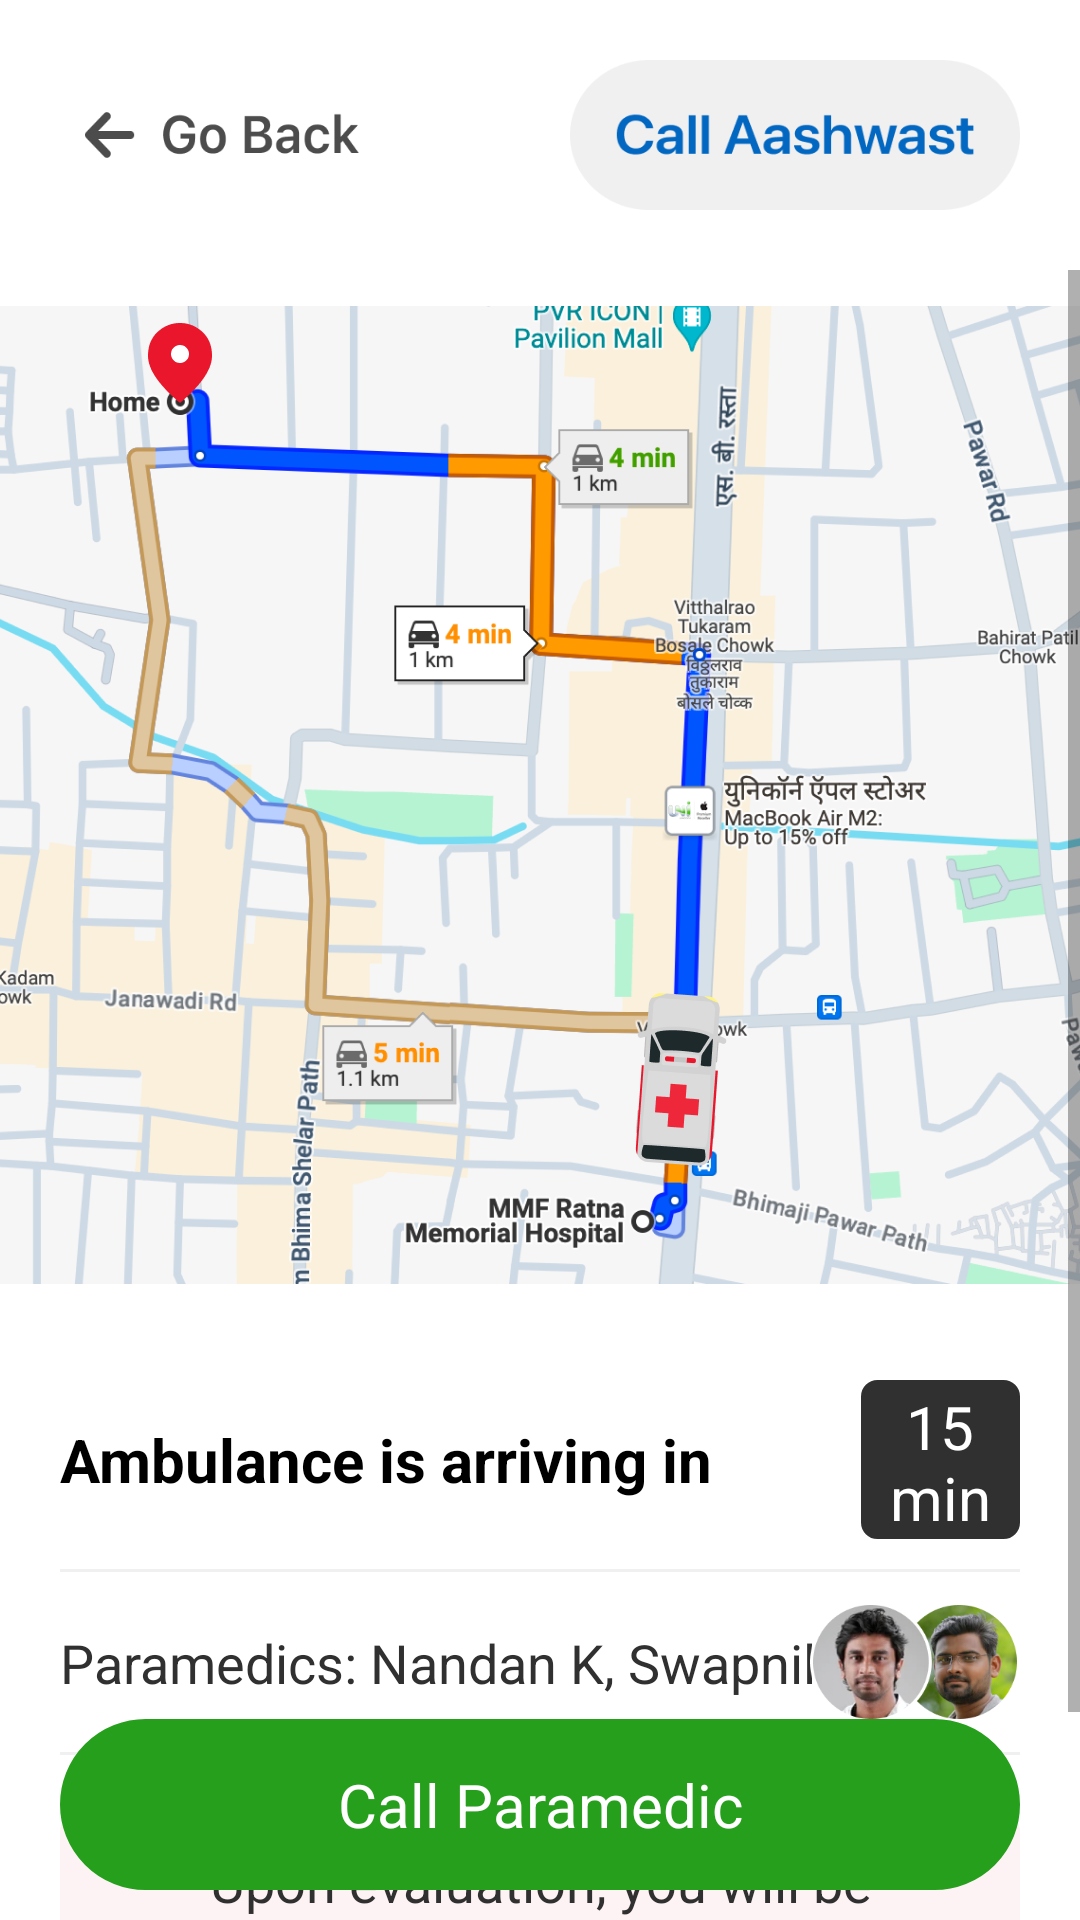

The Android layout XML behind this screen, and the referenced resources:
<!-- AndroidManifest.xml: application theme Theme.Aaswastplus -->
<!-- res/layout/activity_success.xml -->
<?xml version="1.0" encoding="utf-8"?>
<androidx.constraintlayout.widget.ConstraintLayout xmlns:android="http://schemas.android.com/apk/res/android"
    xmlns:app="http://schemas.android.com/apk/res-auto"
    xmlns:tools="http://schemas.android.com/tools"
    android:layout_width="match_parent"
    android:layout_height="match_parent"
    tools:context=".SuccessActivity">


    <TextView
        android:id="@+id/btnGoBack"
        android:layout_width="100dp"
        android:layout_height="50dp"
        android:layout_marginStart="20dp"
        android:layout_marginTop="20dp"
        android:layout_marginEnd="20dp"
        android:layout_marginBottom="40dp"
        android:background="@drawable/small_go_back"
        app:layout_constraintStart_toStartOf="parent"
        app:layout_constraintTop_toTopOf="parent" />

    <TextView
        android:id="@+id/btnCallAaswasth"
        android:layout_width="150dp"
        android:layout_height="50dp"
        android:layout_marginStart="20dp"
        android:layout_marginTop="20dp"
        android:layout_marginEnd="20dp"
        android:layout_marginBottom="40dp"
        android:background="@drawable/call_aaswasth"
        app:layout_constraintEnd_toEndOf="parent"
        app:layout_constraintTop_toTopOf="parent" />
    <ScrollView
        android:layout_width="match_parent"
        android:layout_height="wrap_content"
        app:layout_constraintEnd_toEndOf="parent"
        android:layout_marginTop="20dp"
        app:layout_constraintStart_toStartOf="parent"
        app:layout_constraintTop_toBottomOf="@id/btnCallAaswasth">

        <androidx.constraintlayout.widget.ConstraintLayout
            android:layout_width="match_parent"
            android:layout_height="wrap_content"
            android:paddingBottom="180dp">


    <ImageView
        android:id="@+id/ivMap"
        android:layout_width="match_parent"
        android:layout_height="350dp"
        android:src="@drawable/map"
        app:layout_constraintTop_toTopOf="parent"
        app:layout_constraintEnd_toEndOf="parent"
        app:layout_constraintStart_toStartOf="parent"
        />

    <TextView
        android:id="@+id/tvAmbulance"
        android:layout_width="match_parent"
        android:layout_height="wrap_content"
        android:layout_marginStart="20dp"
        android:layout_marginEnd="20dp"
        android:text="@string/amublance_arraiving"
        android:textColor="@color/black"
        android:textSize="20sp"
        android:textStyle="bold"
        app:layout_constraintBottom_toBottomOf="@+id/tvAmbulanceTime"
        app:layout_constraintTop_toBottomOf="@id/ivMap"
        app:layout_constraintTop_toTopOf="@id/tvAmbulanceTime" />

    <TextView
        android:id="@+id/tvAmbulanceTime"
        android:layout_width="53dp"
        android:layout_height="53dp"
        android:layout_marginStart="20dp"
        android:layout_marginEnd="20dp"
        android:layout_marginTop="20dp"
        android:background="@drawable/ambulance_time_bg"
        android:gravity="center"
        android:padding="2dp"
        android:text="@string/mins"
        android:textColor="@color/white"
        android:textSize="20sp"
        app:layout_constraintEnd_toEndOf="parent"
        app:layout_constraintTop_toBottomOf="@id/ivMap" />

    <View
        android:id="@+id/tvLine1"
        app:layout_constraintTop_toBottomOf="@id/tvAmbulanceTime"
        android:layout_width="match_parent"
        android:layout_height="1dp"
        android:layout_marginTop="10dp"
        android:layout_marginStart="20dp"
        android:layout_marginEnd="20dp"
        android:background="@color/rectangular_gray"/>

    <TextView
        android:id="@+id/tvParamedics"
        android:layout_width="match_parent"
        android:layout_height="wrap_content"
        android:layout_marginStart="20dp"
        android:layout_marginEnd="20dp"
        android:text="@string/text_paramedics"
        android:textColor="@color/lightBlack"
        android:textSize="18sp"
        app:layout_constraintBottom_toBottomOf="@id/tvParamedicsImages"
        app:layout_constraintTop_toTopOf="@id/tvParamedicsImages" />

    <TextView
        android:id="@+id/tvParamedicsImages"
        android:layout_width="70dp"
        android:layout_height="40dp"
        android:layout_marginStart="20dp"
        android:layout_marginTop="10dp"
        android:layout_marginEnd="20dp"
        android:background="@drawable/paramedics"
        android:gravity="center"
        android:padding="2dp"
        app:layout_constraintEnd_toEndOf="parent"
        app:layout_constraintTop_toBottomOf="@id/tvLine1" />

    <View
        android:id="@+id/tvLine2"
        app:layout_constraintTop_toBottomOf="@id/tvParamedicsImages"
        android:layout_width="match_parent"
        android:layout_height="1dp"
        android:layout_marginTop="10dp"
        android:layout_marginStart="20dp"
        android:layout_marginEnd="20dp"
        android:background="@color/rectangular_gray"/>

    <TextView
        android:id="@+id/tvDocsDesc"
        android:layout_width="match_parent"
        android:layout_height="wrap_content"
        android:layout_marginStart="20dp"
        android:layout_marginTop="20dp"
        android:layout_marginEnd="20dp"
        android:background="@drawable/doc_upon"
        android:gravity="center"
        android:padding="10dp"
        android:text="@string/upon_evalution"
        android:textColor="@color/lightBlack"
        android:textSize="18sp"
        app:layout_constraintTop_toBottomOf="@id/tvLine2" />


    <TextView
        android:id="@+id/tvEmergencyDoc"
        android:layout_width="match_parent"
        android:layout_height="wrap_content"
        android:layout_marginStart="20dp"
        android:layout_marginTop="20dp"
        android:layout_marginEnd="20dp"
        android:textSize="16sp"
        android:gravity="start"
        android:padding="5dp"
        android:drawablePadding="5dp"
        android:textColor="@color/lightBlack"
        android:drawableStart="@drawable/error"
        android:text="@string/emergency_alert"
        android:background="@drawable/emergency_alert"
        app:layout_constraintTop_toBottomOf="@id/tvDocsDesc" />
        </androidx.constraintlayout.widget.ConstraintLayout>
    </ScrollView>

    <TextView
        android:id="@+id/callParamedic"
        android:layout_width="match_parent"
        android:layout_height="wrap_content"
        android:layout_marginStart="20dp"
        android:paddingTop="15dp"
        android:paddingBottom="15dp"
        android:layout_marginEnd="20dp"
        android:layout_marginBottom="10dp"
        android:textColor="@color/white"
        android:textSize="20sp"
        android:text="@string/call_paramedic"
        android:gravity="center"
        android:background="@drawable/green_button"
        app:layout_constraintBottom_toBottomOf="parent" />


</androidx.constraintlayout.widget.ConstraintLayout>
<!-- resources referenced by this layout -->
<resources>
  <color name="black">#FF000000</color>
  <color name="lightBlack">#303030</color>
  <color name="rectangular_gray">#F0F0F0</color>
  <color name="white">#FFFFFFFF</color>
  <!-- drawable ambulance_time_bg (drawable) -->
  <?xml version="1.0" encoding="utf-8"?>
  <shape xmlns:android="http://schemas.android.com/apk/res/android"
      android:padding="10dp"
      android:shape="rectangle">
      <stroke android:color="#303030"
          android:width="1dp"/>
      <solid android:color="#303030"/>
      <corners
          android:topLeftRadius="5dp"
          android:topRightRadius="5dp"
          android:bottomLeftRadius="5dp"
          android:bottomRightRadius="5dp"/>
  </shape>
  <!-- drawable call_aaswasth: png bitmap (drawable, 8173 bytes) -->
  <!-- drawable doc_upon (drawable) -->
  <?xml version="1.0" encoding="utf-8"?>
  <shape xmlns:android="http://schemas.android.com/apk/res/android"
      android:padding="10dp"
      android:shape="rectangle">
      <stroke android:color="#FEF3F4"
          android:width="1dp"/>
      <solid android:color="#FEF3F4"/>
      <corners
          android:topLeftRadius="5dp"
          android:topRightRadius="5dp"
          android:bottomLeftRadius="5dp"
          android:bottomRightRadius="5dp"/>
  </shape>
  <!-- drawable emergency_alert (drawable) -->
  <?xml version="1.0" encoding="utf-8"?>
  <shape xmlns:android="http://schemas.android.com/apk/res/android"
      android:padding="10dp"
      android:shape="rectangle">
      <stroke android:color="#F2F2F2"
          android:width="1dp"/>
      <solid android:color="#F2F2F2"/>
      <corners
          android:topLeftRadius="5dp"
          android:topRightRadius="5dp"
          android:bottomLeftRadius="5dp"
          android:bottomRightRadius="5dp"/>
  </shape>
  <!-- drawable error: png bitmap (drawable, 452 bytes) -->
  <!-- drawable green_button (drawable) -->
  <?xml version="1.0" encoding="utf-8"?>
  <shape xmlns:android="http://schemas.android.com/apk/res/android"
      android:padding="10dp"
      android:shape="rectangle">
      <stroke android:color="#26A01C"
          android:width="1dp"/>
      <solid android:color="#26A01C"/>
      <corners
          android:topLeftRadius="50dp"
          android:topRightRadius="50dp"
          android:bottomLeftRadius="50dp"
          android:bottomRightRadius="50dp"/>
  </shape>
  <!-- drawable map: png bitmap (drawable, 343915 bytes) -->
  <!-- drawable paramedics: png bitmap (drawable, 62735 bytes) -->
  <!-- drawable small_go_back: png bitmap (drawable, 4751 bytes) -->
  <string name="amublance_arraiving">Ambulance is arriving in</string>
  <string name="call_paramedic">Call Paramedic</string>
  <string name="emergency_alert">Your emergency contacts have been alerted</string>
  <string name="mins">15 min</string>
  <string name="text_paramedics">Paramedics: Nandan K, Swapnil</string>
  <string name="upon_evalution">Upon evaluation, you will be transferred to the closest hospital if necessary</string>
  <style name="Theme.Aaswastplus" parent="Theme.MaterialComponents.Light.DarkActionBar">
          
          <item name="colorPrimary">@color/white</item>
          <item name="colorPrimaryVariant">@color/white</item>
          <item name="colorOnPrimary">@color/black</item>
          
          <item name="colorSecondary">@color/teal_200</item>
          <item name="colorSecondaryVariant">@color/teal_700</item>
          <item name="colorOnSecondary">@color/black</item>
          
          <item name="android:statusBarColor">?attr/colorPrimaryVariant</item>
          <item name="android:windowLightStatusBar">true</item>
  
          
      </style>
  <color name="teal_200">#FF03DAC5</color>
  <color name="teal_700">#FF018786</color>
</resources>
